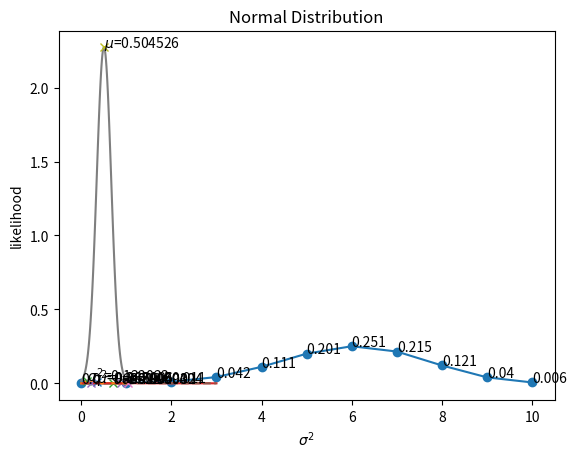

This figure's Python source:
import numpy as np
import math
from scipy.special import comb,perm
import matplotlib.pyplot as plt

class CheckMaximumL(object):
    def __init__(self):
        self.p = 0
        self.l = 0

    def set(self, p, l):
        if (l > self.l):
            self.p = p
            self.l = l

    def get(self):
        return self.p, self.l

def strf(prefix, f):
    return str.format("{0}={1:2f}", prefix, f)

def BernoulliDist():
    L = []
    N = 10
    for x in range(N+1):
        l = comb(N,x) * math.pow(0.6,x) * math.pow(0.4,N-x)
        L.append(l)
        plt.text(x,l,np.around(l, 3))
    print(np.sum(L))

    plt.plot(L, '-o')
    plt.xlabel("x")
    plt.ylabel("probability")
    plt.title("Bernoulli Distribution")
    plt.show()

def Likelihood_bernoulli():
    checker = CheckMaximumL()
    L = []
    P = np.linspace(0,1,num=101)
    N = 10
    for p in P:
        l = math.pow(p,7) * math.pow(1-p,N-7)
        L.append(l)
        checker.set(p, l)
    #endfor
    plt.plot(P, L)
    x,y = checker.get()
    plt.plot(x,y,'x')
    plt.text(x,y,strf(r'$\theta$', x))
    plt.xlabel(r'$\theta$')
    plt.ylabel("likelihood")
    plt.title("Bernoulli Distribution")
    plt.show()


def likelihood_exp(X, style):
    checker = CheckMaximumL()
    L = []
    P = np.linspace(0.01,3,num=100)
    n = X.shape[0]
    mean = np.mean(X)
    print(mean)
    for p in P:
        l = np.exp(-np.sum(X)/p) / np.power(p,n)
        l = l * np.power(X[0],3)    # 不是公式的一部分，是为了让两条线的高度差不多
        L.append(l)
        checker.set(p,l)
    ll, = plt.plot(P, L, linestyle=style)
    x,y = checker.get()
    plt.plot(x,y,'x')
    plt.text(x,y,strf(r'$\theta$', mean))
    plt.xlabel(r'$\theta$')
    plt.ylabel("likelihood")
    return ll
    
def exp_fun(p):
    n = 10
    x = np.linspace(0,1,num=n)
    X = 1 / p * np.exp(-1 * x / p)
    return X

def likelihood_exps():
    lines = []
    labels = []
    styles = ['-', '--','-.',':']
    p = [0.5, 0.3]
    for i in range(2):
        X = exp_fun(p[i])
        print(X)
        print(np.mean(X))
        ll = likelihood_exp(X, styles[i])
    plt.title("Exponential Distribution")
    plt.show()

def likelihood_norm_mu(style):
    checker = CheckMaximumL()
    L = []
    P = np.linspace(0,1,num=101)
    n=10
    X = np.random.normal(0.5,0.5,n)
    mu_max = np.mean(X)
    std = np.std(X)
    for mu in P:
        sum = np.sum(np.square(X - mu))
        l = np.exp(-0.5 * sum / np.square(std)) * np.power(np.sqrt(2*np.pi*std), n)
        L.append(l)
        checker.set(mu, l)
    ll, = plt.plot(P, L, linestyle=style)
    x,y = checker.get()
    plt.plot(x,y,'x')
    plt.text(x,y,strf(r'$\mu$', mu_max))
    plt.xlabel(r'$\mu$')
    plt.ylabel("likelihood")
    return ll

def likelihood_norm_sigma(style):
    checker = CheckMaximumL()
    L = []
    P = np.linspace(0.01,1,num=100)
    n=10
    X = np.random.normal(0.5,0.5,n)
    mu = np.mean(X)
    std_max = np.sum(np.square(X-mu))/n
    for sigma2 in P:
        l = np.exp(-0.5 * np.sum(np.square(X-mu)) / sigma2)  / np.power(np.sqrt(sigma2*2*np.pi),n)
        L.append(l)
        checker.set(sigma2, l)
    ll, = plt.plot(P, L, linestyle=style)
    x,y = checker.get()
    plt.plot(x,y,'x')
    plt.text(x,y,strf(r'$\sigma^2$', std_max))
    plt.xlabel(r'$\sigma^2$')
    plt.ylabel("likelihood")
    #plt.show()
    return ll

def likelihood_norms():
    styles = ['-', '--','-.',':']
    for i in range(2):
        likelihood_norm_mu(styles[i])
    plt.title("Normal Distribution")
    plt.show()

    styles = ['-', '--','-.',':']
    for i in range(2):
        likelihood_norm_sigma(styles[i])
    plt.title("Normal Distribution")
    plt.show()

if __name__ == "__main__":
    BernoulliDist()
    Likelihood_bernoulli()
    likelihood_exps()
    likelihood_norms()